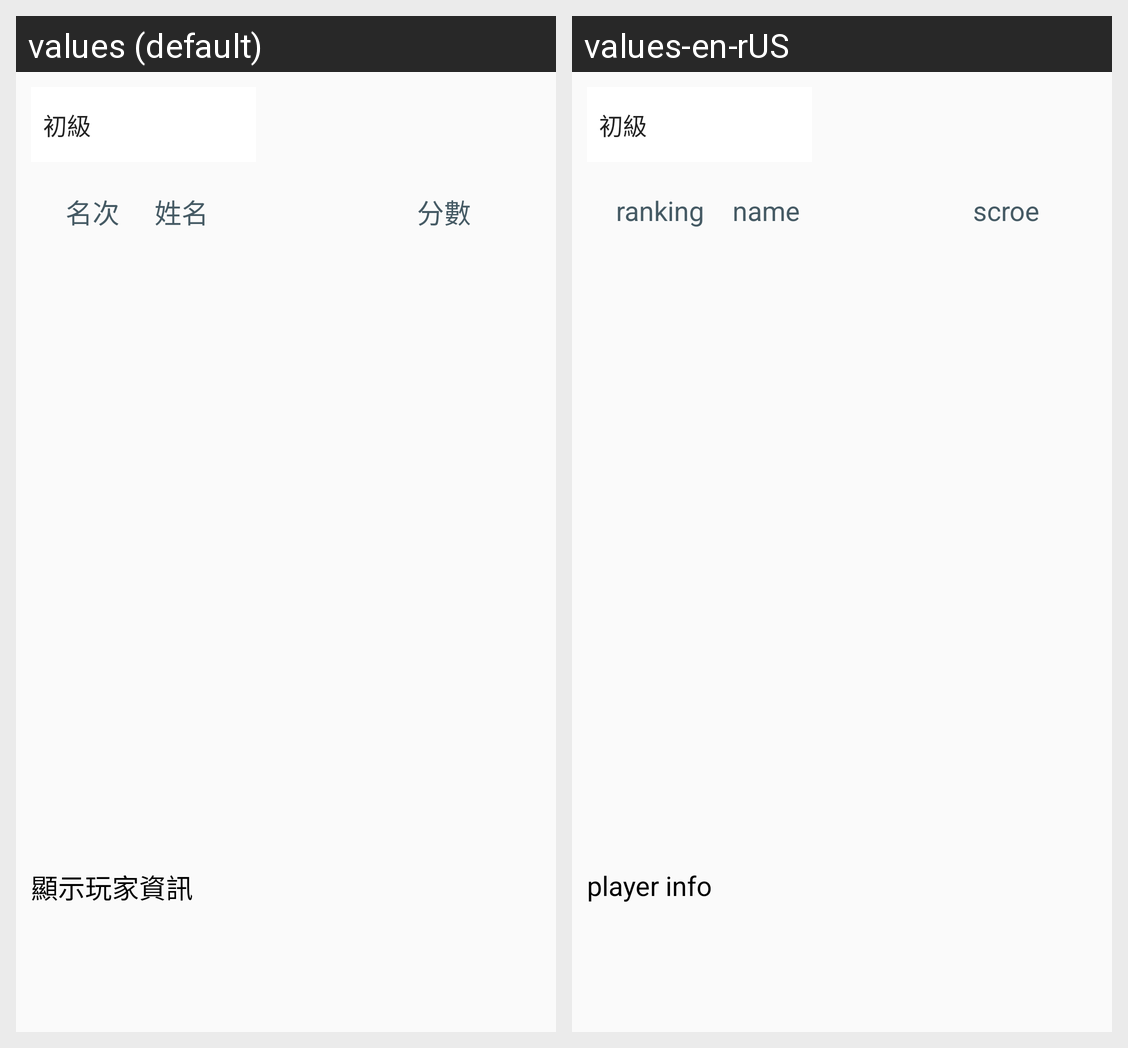

Locale-by-locale string values for the Android screen shown in this grid:
Android screen res/layout/q0312.xml rendered under 2 locales, left to right: values (default), values-en-rUS. Device: Nexus 5 (rendered at 1080×1920; each locale shown at half size, 540×960, under a caption strip naming it); theme AppTheme.
Strings drawn on this screen, with the default value and each locale's value (text and hints the layout hard-codes, and strings that could not be matched under every locale, appear in the picture but are not listed):

q0312_t001
  values: 名次
  values-en-rUS: ranking

q0312_t002
  values: 姓名
  values-en-rUS: name

q0312_t003
  values: 分數
  values-en-rUS: scroe

q0312_t004
  values: 顯示玩家資訊
  values-en-rUS: player info
